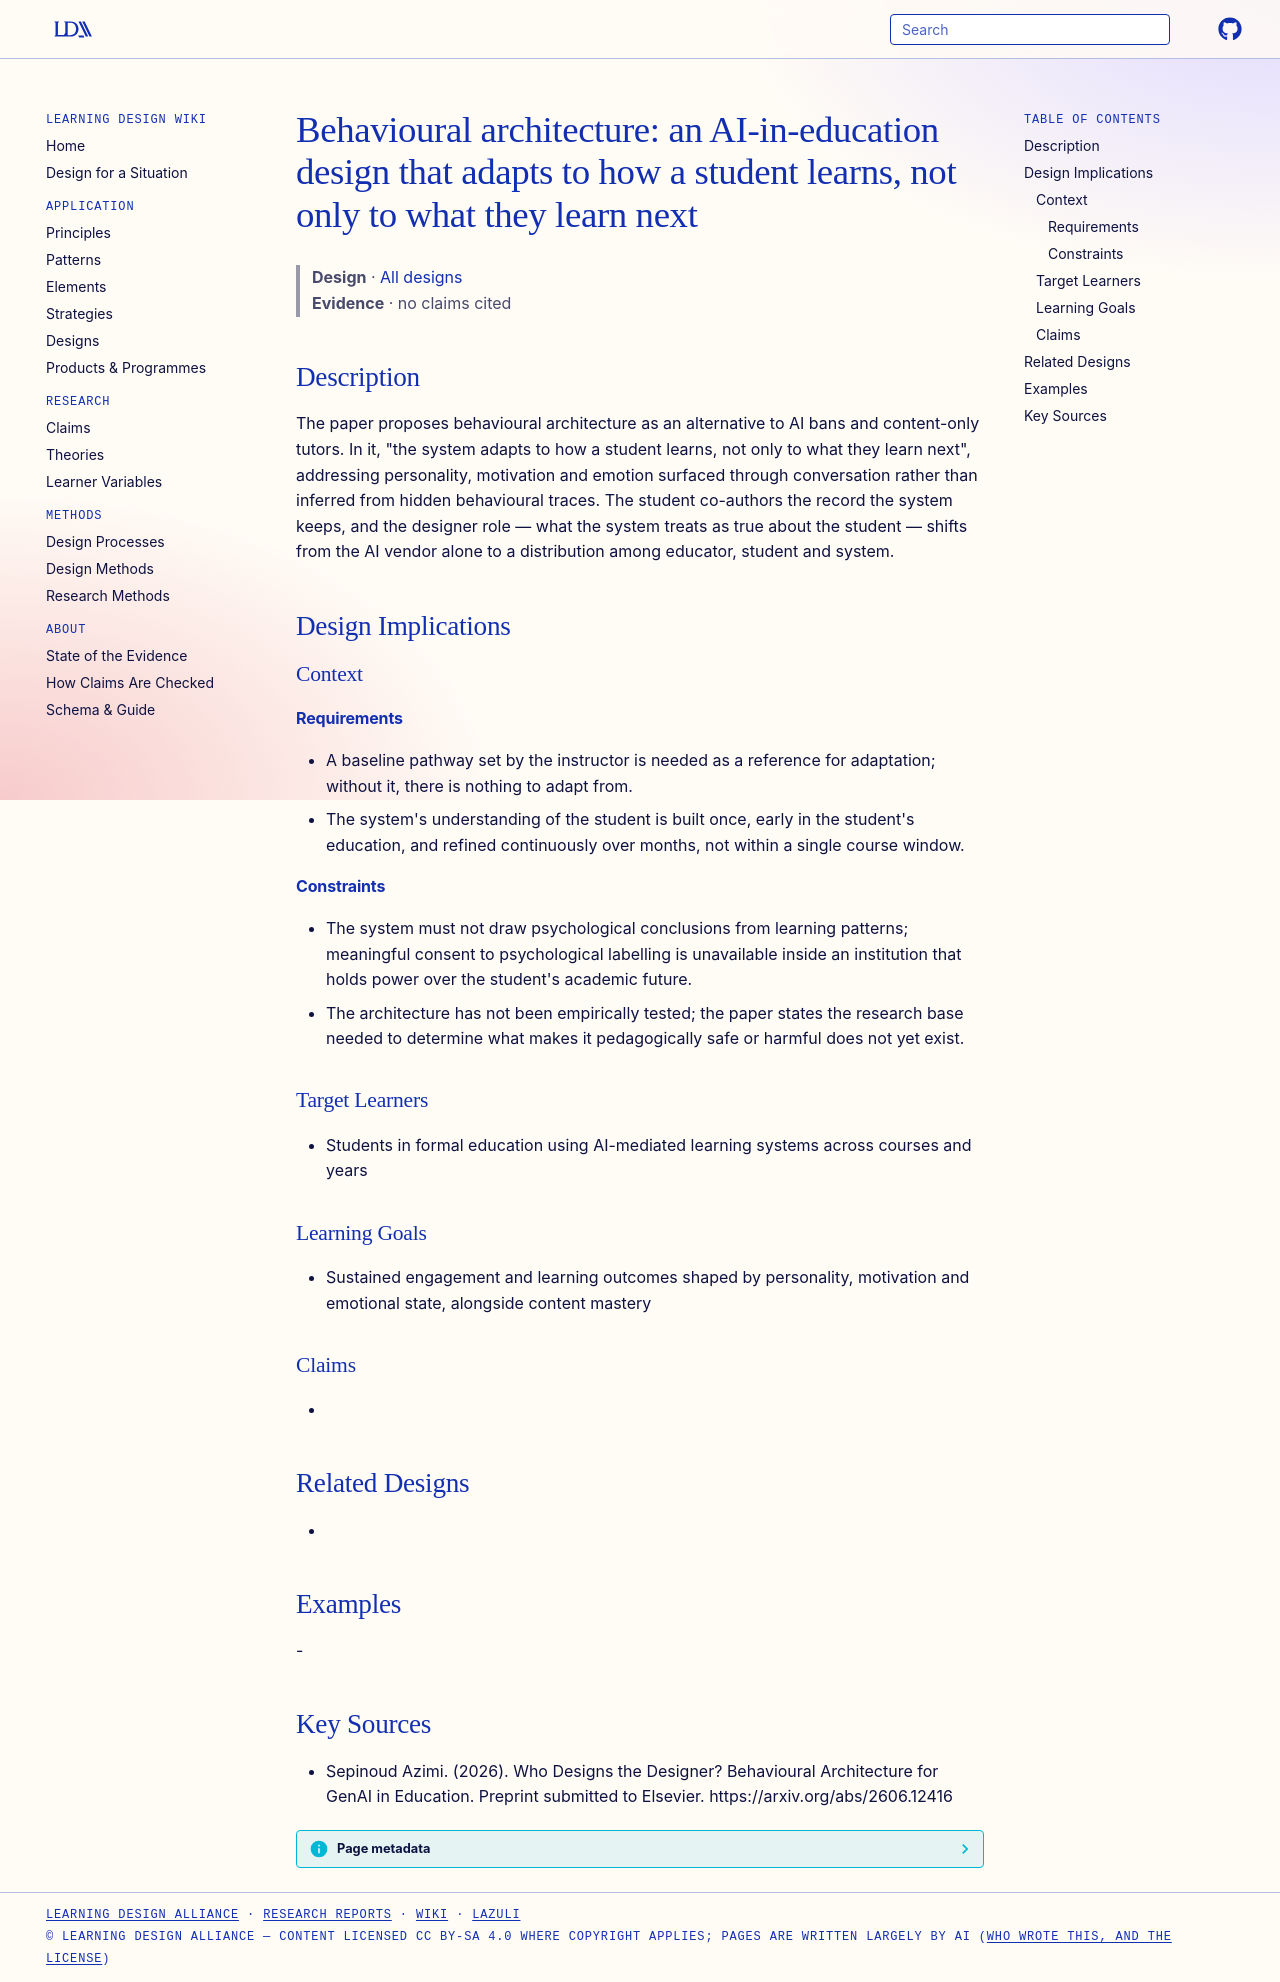

repository: Learning-Design-Alliance/learning-wiki · page: designs/behavioural-architecture-genai-education/index.html · generator: mkdocs

---
type: design
id: behavioural-architecture-genai-education
title: "Behavioural architecture: an AI-in-education design that adapts to how a student learns, not only to what they learn next"
description: The paper proposes behavioural architecture as an alternative to AI bans and content-only tutors.
status: review
generated:
  by: "process:settle-candidates"
  at: 2026-11-21
sources:
  - id: sepinoud-azimi-2026
    resource: "https://arxiv.org/abs/2606.12416"
    title: "Sepinoud Azimi. (2026). Who Designs the Designer? Behavioural Architecture for GenAI in Education. Preprint submitted to Elsevier. https://arxiv.org/abs/2606.12416"
    author: Sepinoud Azimi
---

# Behavioural architecture: an AI-in-education design that adapts to how a student learns, not only to what they learn next

> **Design** · [All designs](index.md)
> **Evidence** · no claims cited

## Description
The paper proposes behavioural architecture as an alternative to AI bans and content-only tutors. In it, "the system adapts to how a student learns, not only to what they learn next", addressing personality, motivation and emotion surfaced through conversation rather than inferred from hidden behavioural traces. The student co-authors the record the system keeps, and the designer role — what the system treats as true about the student — shifts from the AI vendor alone to a distribution among educator, student and system.

## Design Implications

### Context
#### Requirements
- A baseline pathway set by the instructor is needed as a reference for adaptation; without it, there is nothing to adapt from.
- The system's understanding of the student is built once, early in the student's education, and refined continuously over months, not within a single course window.
#### Constraints
- The system must not draw psychological conclusions from learning patterns; meaningful consent to psychological labelling is unavailable inside an institution that holds power over the student's academic future.
- The architecture has not been empirically tested; the paper states the research base needed to determine what makes it pedagogically safe or harmful does not yet exist.

### Target Learners
- Students in formal education using AI-mediated learning systems across courses and years

### Learning Goals
- Sustained engagement and learning outcomes shaped by personality, motivation and emotional state, alongside content mastery

### Claims
- 

## Related Designs
- 

## Examples
-

## Key Sources
- Sepinoud Azimi. (2026). Who Designs the Designer? Behavioural Architecture for GenAI in Education. Preprint submitted to Elsevier. https://arxiv.org/abs/2606.12416
